Run: headless pygame with SDL's dummy video driver; simulated clock (each Clock.tick advances the game by its frame time, no real sleeping); random seed 0; keys injected as events and as key.get_pressed() state; no mouse input.
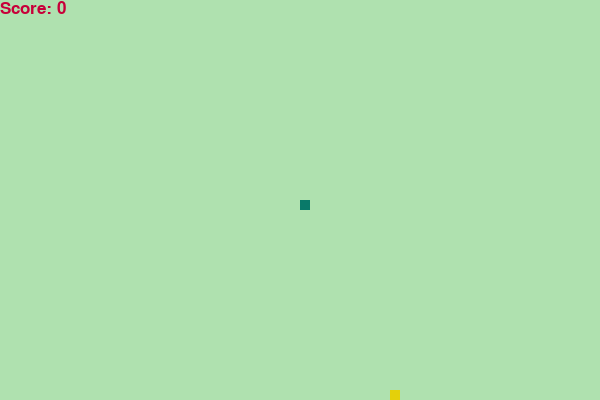
Frame 1 of 4 · flips 1–60 · no input
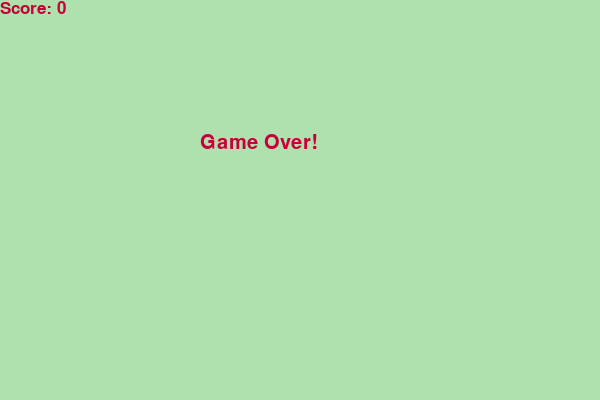
Frame 2 of 4 · flips 61–180 · tapped SPACE, RETURN · held RIGHT (→), D
Frame 3 of 4 · flips 181–300 · held DOWN (↓), S · screen unchanged from frame 2, image omitted
Frame 4 of 4 · flips 301–420 · held LEFT (←), A, UP (↑), W · screen unchanged from frame 3, image omitted

The pygame program that drew these frames:

import pygame
import time
import random

pygame.init()

snake_green = (9, 121, 105)
background_color = (175, 225, 175)
red = (199, 0, 57)
orange = (228, 208, 10)

width, height = 600, 400

game_display = pygame.display.set_mode((width, height))
pygame.display.set_caption("Snake Game")

clock = pygame.time.Clock()

snake_size = 10
snake_speed = 15

message_font = pygame.font.SysFont("ubuntu", 30)
score_font = pygame.font.SysFont("ubuntu", 25)

def draw_score(score):
    text = score_font.render(f"Score: {str(score)}", True, red)
    game_display.blit(text, [0,0])
    
def draw_snake(snake_size, snake_pixels):
    for pixel in snake_pixels:
        pygame.draw.rect(game_display, snake_green, [pixel[0], pixel[1], snake_size, snake_size])
        
def run_game():
    
    game_over = False
    game_close = False
    
    x = width/2
    y = height/2
    
    x_speed = 0
    y_speed = 0
    
    snake_pixels = []
    snake_length = 1
    
    target_x = round(random.randrange(0, width - snake_size) / 10.0) * 10.0
    target_y = round(random.randrange(0, height - snake_size) / 10.0) * 10.0
    
    while not game_over:
        
        while game_close:
            game_display.fill(background_color)
            game_over_messege = message_font.render("Game Over!", True, red)
            game_display.blit(game_over_messege, [width/3, height/3])
            draw_score(snake_length - 1)
            pygame.display.update()
            
            for event in pygame.event.get():
                if event.type == pygame.KEYDOWN:
                    if event.key == pygame.K_1:
                        game_over = True
                        game_close = False
                    if event.key == pygame.K_2:
                        run_game()
                if event.type == pygame.QUIT:
                    game_over = True
                    game_close = False
                        
        for event in pygame.event.get():
            if event.type == pygame.QUIT:
                game_over = True
            if event.type == pygame.KEYDOWN:
                if event.key == pygame.K_LEFT and x_speed != snake_size:
                    x_speed = -snake_size
                    y_speed = 0
                if event.key == pygame.K_RIGHT and x_speed != -snake_size:
                    x_speed = snake_size
                    y_speed = 0
                if event.key == pygame.K_UP and y_speed != snake_size:
                    x_speed = 0
                    y_speed = -snake_size
                if event.key == pygame.K_DOWN and y_speed != -snake_size:
                    x_speed = 0
                    y_speed = snake_size
                    
        if x >= width or  x < 0 or y >= height or y < 0:
            game_close = True
            
        x += x_speed
        y += y_speed
        
        game_display.fill(background_color)
        pygame.draw.rect(game_display, orange, [target_x, target_y, snake_size, snake_size])
        
        snake_pixels.append([x,y])
        
        if len(snake_pixels) > snake_length:
            del snake_pixels[0]
        
        for pixel in snake_pixels[:-1]:
            if pixel == [x,y]:
                game_close = True
         
        draw_snake(snake_size, snake_pixels)
        draw_score(snake_length - 1)
        
        pygame.display.update()
        
        if x == target_x and y == target_y:
            target_x = round(random.randrange(0, width - snake_size) / 10.0) * 10.0
            target_y = round(random.randrange(0, height - snake_size) / 10.0) * 10.0
            snake_length += 1
        
        clock.tick(snake_speed)
        
    pygame.quit()
    quit()

run_game()
